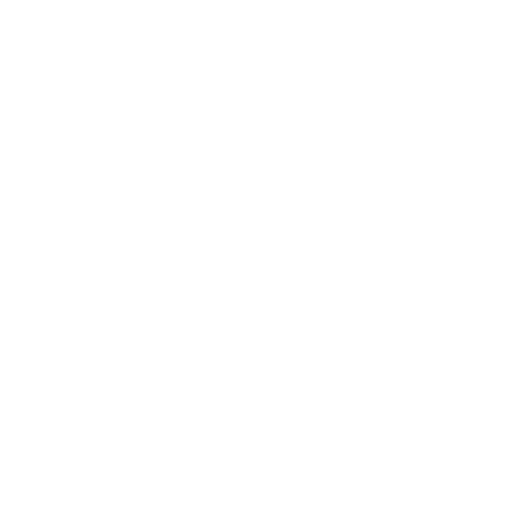
t = 0.00 s
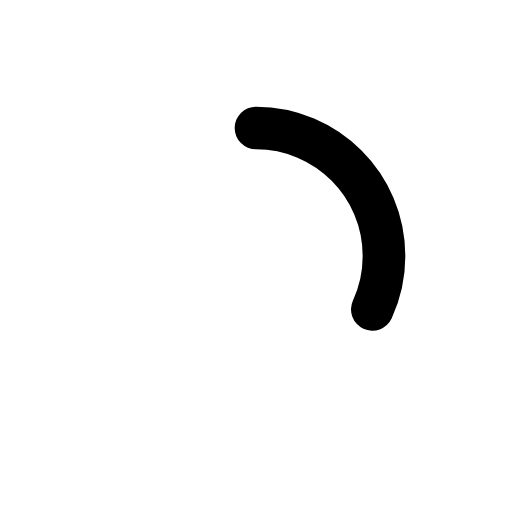
t = 0.10 s
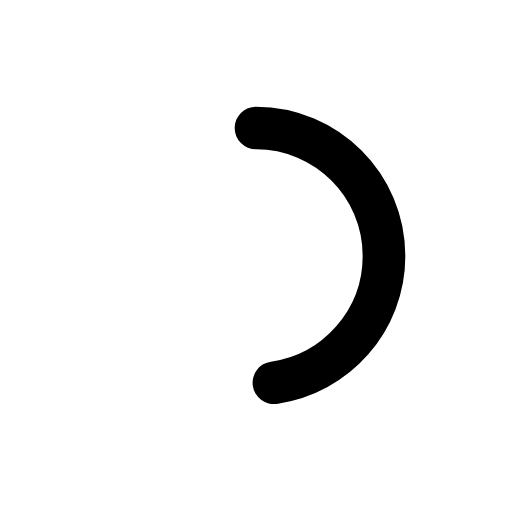
t = 0.15 s
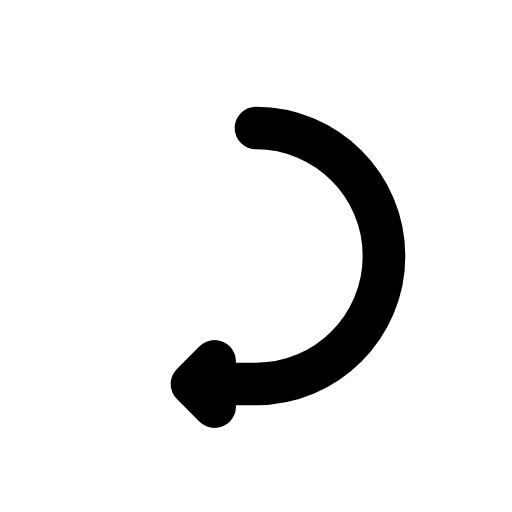
t = 0.25 s
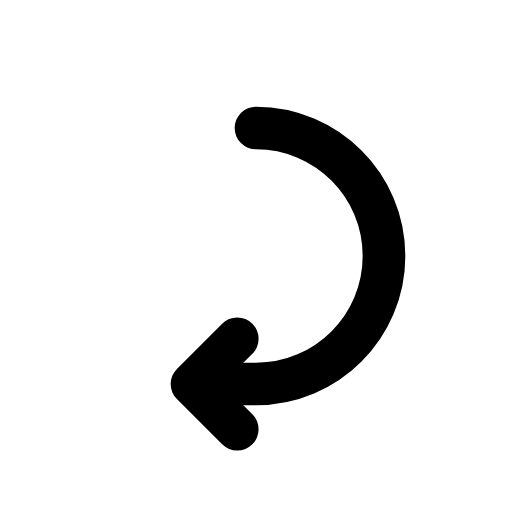
t = 0.30 s
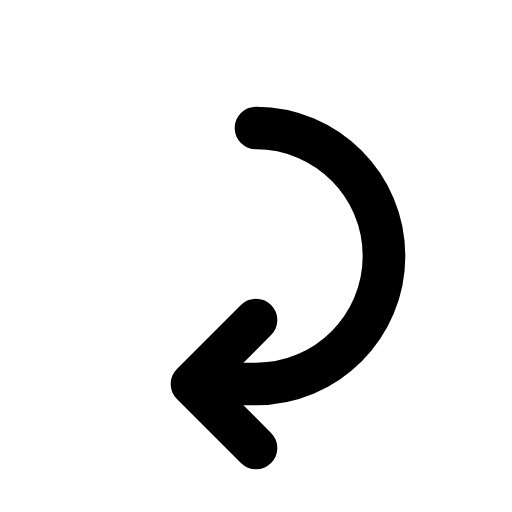
t = 0.40 s

The animated SVG that drew these frames (rendered in a browser with its animation timeline set to each time). Animation: 2 SMIL elements (animate=2); one cycle of 0.40 s.

<svg xmlns="http://www.w3.org/2000/svg" width="1em" height="1em" viewBox="0 0 24 24"><!-- Icon from Material Line Icons by Vjacheslav Trushkin - https://github.com/cyberalien/line-md/blob/master/license.txt --><g fill="none" stroke="currentColor" stroke-linecap="round" stroke-linejoin="round" stroke-width="2"><path stroke-dasharray="24" stroke-dashoffset="24" d="M12 6c3.31 0 6 2.69 6 6c0 3.31 -2.69 6 -6 6h-2.5"><animate fill="freeze" attributeName="stroke-dashoffset" dur="0.2s" values="24;0"/></path><path stroke-dasharray="6" stroke-dashoffset="6" d="M9 18l3 3M9 18l3 -3"><animate fill="freeze" attributeName="stroke-dashoffset" begin="0.2s" dur="0.2s" values="6;0"/></path></g></svg>
